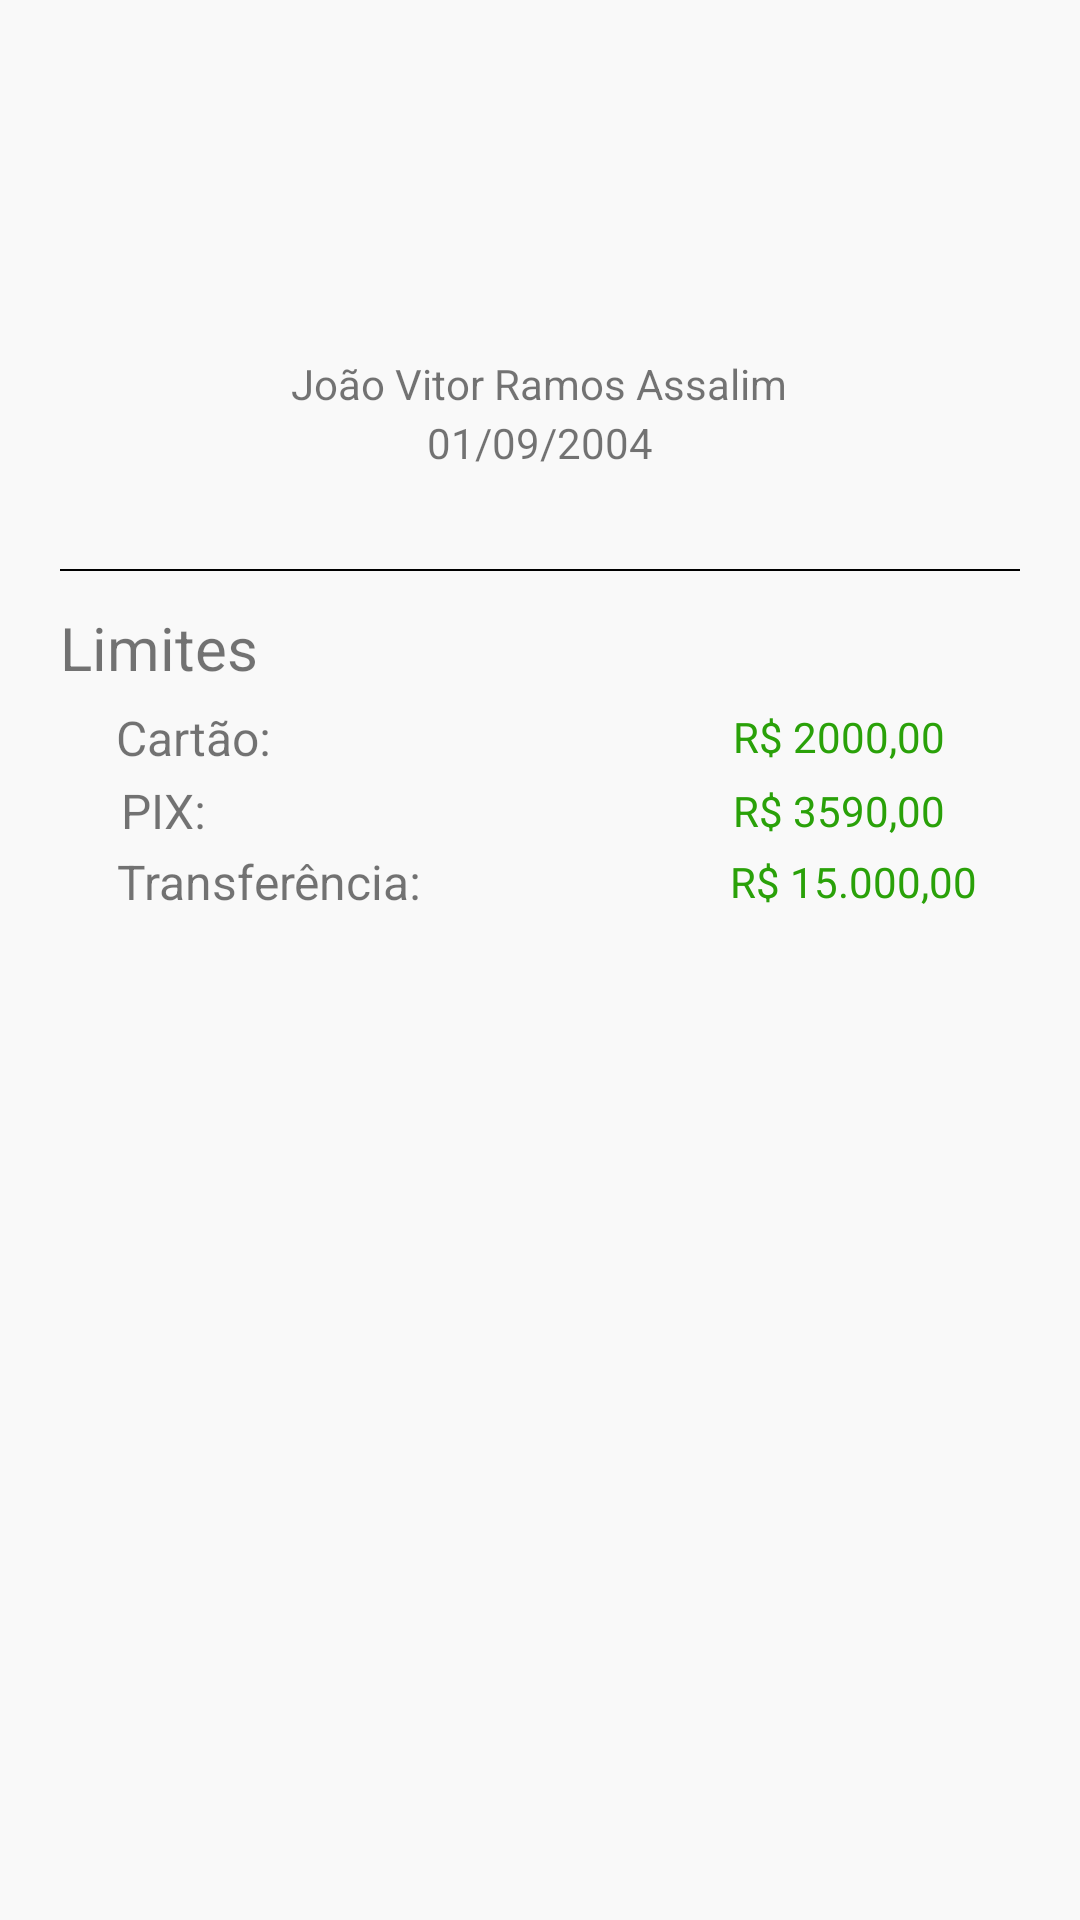

The Android layout XML behind this screen, and the referenced resources:
<!-- AndroidManifest.xml: application theme Theme.BancoEletronico -->
<!-- res/layout/activity_profile.xml -->
<?xml version="1.0" encoding="utf-8"?>
<androidx.constraintlayout.widget.ConstraintLayout xmlns:android="http://schemas.android.com/apk/res/android"
    xmlns:app="http://schemas.android.com/apk/res-auto"
    xmlns:tools="http://schemas.android.com/tools"
    android:layout_width="match_parent"
    android:layout_height="match_parent"
    android:background="#DDF8F8F8"
    android:padding="20dp">

    <ImageView
        android:id="@+id/profile_picture"
        android:layout_width="87dp"
        android:layout_height="86dp"
        android:clickable="true"
        app:layout_constraintBottom_toBottomOf="parent"
        app:layout_constraintEnd_toEndOf="parent"
        app:layout_constraintStart_toStartOf="parent"
        app:layout_constraintTop_toTopOf="parent"
        app:layout_constraintVertical_bias="0.024"
        app:srcCompat="@drawable/profile" />

    <TextView
        android:id="@+id/name_profile"
        android:layout_width="wrap_content"
        android:layout_height="wrap_content"
        android:text="João Vitor Ramos Assalim"
        app:layout_constraintBottom_toBottomOf="parent"
        app:layout_constraintEnd_toEndOf="parent"
        app:layout_constraintHorizontal_bias="0.497"
        app:layout_constraintStart_toStartOf="parent"
        app:layout_constraintTop_toTopOf="parent"
        app:layout_constraintVertical_bias="0.169" />

    <TextView
        android:id="@+id/birth_profile"
        android:layout_width="wrap_content"
        android:layout_height="wrap_content"
        android:text="01/09/2004"
        app:layout_constraintBottom_toBottomOf="parent"
        app:layout_constraintEnd_toEndOf="parent"
        app:layout_constraintStart_toStartOf="parent"
        app:layout_constraintTop_toTopOf="parent"
        app:layout_constraintVertical_bias="0.203" />

    <View
        android:id="@+id/hr_line"
        android:layout_width="match_parent"
        android:layout_height="0.5dp"
        android:background="@android:color/black"
        app:layout_constraintBottom_toBottomOf="parent"
        app:layout_constraintEnd_toEndOf="parent"
        app:layout_constraintStart_toStartOf="parent"
        app:layout_constraintTop_toTopOf="parent"
        app:layout_constraintVertical_bias="0.283" />

    <TextView
        android:id="@+id/limite_profile"
        android:layout_width="wrap_content"
        android:layout_height="wrap_content"
        android:text="Limites"
        android:textSize="20sp"
        app:layout_constraintBottom_toBottomOf="parent"
        app:layout_constraintEnd_toEndOf="parent"
        app:layout_constraintHorizontal_bias="0.0"
        app:layout_constraintStart_toStartOf="parent"
        app:layout_constraintTop_toTopOf="parent"
        app:layout_constraintVertical_bias="0.318" />

    <TextView
        android:id="@+id/textView6"
        android:layout_width="wrap_content"
        android:layout_height="wrap_content"
        android:text="Cartão:"
        android:textSize="16sp"
        app:layout_constraintBottom_toBottomOf="parent"
        app:layout_constraintEnd_toEndOf="parent"
        app:layout_constraintHorizontal_bias="0.070"
        app:layout_constraintStart_toStartOf="parent"
        app:layout_constraintTop_toTopOf="parent"
        app:layout_constraintVertical_bias="0.372" />

    <TextView
        android:id="@+id/textView8"
        android:layout_width="wrap_content"
        android:layout_height="wrap_content"
        android:text="PIX:"
        android:textSize="16sp"
        app:layout_constraintBottom_toBottomOf="parent"
        app:layout_constraintEnd_toEndOf="parent"
        app:layout_constraintHorizontal_bias="0.070"
        app:layout_constraintStart_toStartOf="parent"
        app:layout_constraintTop_toTopOf="parent"
        app:layout_constraintVertical_bias="0.414" />

    <TextView
        android:id="@+id/textView10"
        android:layout_width="wrap_content"
        android:layout_height="wrap_content"
        android:text="Transferência:"
        android:textSize="16sp"
        app:layout_constraintBottom_toBottomOf="parent"
        app:layout_constraintEnd_toEndOf="parent"
        app:layout_constraintHorizontal_bias="0.087"
        app:layout_constraintStart_toStartOf="parent"
        app:layout_constraintTop_toTopOf="parent"
        app:layout_constraintVertical_bias="0.455" />

    <TextView
        android:id="@+id/textView7"
        android:layout_width="wrap_content"
        android:layout_height="wrap_content"
        android:text="R$ 2000,00"
        android:textColor="#2AA109"
        app:layout_constraintBottom_toBottomOf="parent"
        app:layout_constraintEnd_toEndOf="parent"
        app:layout_constraintHorizontal_bias="0.90"
        app:layout_constraintStart_toStartOf="parent"
        app:layout_constraintTop_toTopOf="parent"
        app:layout_constraintVertical_bias="0.372" />

    <TextView
        android:id="@+id/textView9"
        android:layout_width="wrap_content"
        android:layout_height="wrap_content"
        android:text="R$ 3590,00"
        android:textColor="#2AA109"
        app:layout_constraintBottom_toBottomOf="parent"
        app:layout_constraintEnd_toEndOf="parent"
        app:layout_constraintHorizontal_bias="0.90"
        app:layout_constraintStart_toStartOf="parent"
        app:layout_constraintTop_toTopOf="parent"
        app:layout_constraintVertical_bias="0.414" />

    <TextView
        android:id="@+id/textView11"
        android:layout_width="wrap_content"
        android:layout_height="wrap_content"
        android:text="R$ 15.000,00"
        android:textColor="#2AA109"
        app:layout_constraintBottom_toBottomOf="parent"
        app:layout_constraintEnd_toEndOf="parent"
        app:layout_constraintHorizontal_bias="0.94"
        app:layout_constraintStart_toStartOf="parent"
        app:layout_constraintTop_toTopOf="parent"
        app:layout_constraintVertical_bias="0.455" />

</androidx.constraintlayout.widget.ConstraintLayout>
<!-- resources referenced by this layout -->
<resources>
  <style name="Theme.BancoEletronico" parent="Theme.MaterialComponents.DayNight.DarkActionBar">
          
          <item name="colorPrimary">@color/black</item>
          <item name="colorPrimaryVariant">@color/black</item>
          <item name="colorOnPrimary">@color/white</item>
          
          <item name="colorSecondary">@color/teal_200</item>
          <item name="colorSecondaryVariant">@color/teal_700</item>
          <item name="colorOnSecondary">@color/black</item>
          
          <item name="android:statusBarColor" tools:targetApi="21">?attr/colorPrimaryVariant</item>
          
      </style>
  <!-- not gathered from this repository: default colours our renderer supplied (Android Studio template values) -->
  <color name="teal_200">#FF03DAC5</color>
  <color name="teal_700">#FF018786</color>
  <color name="black">#FF000000</color>
  <color name="white">#FFFFFFFF</color>
</resources>
